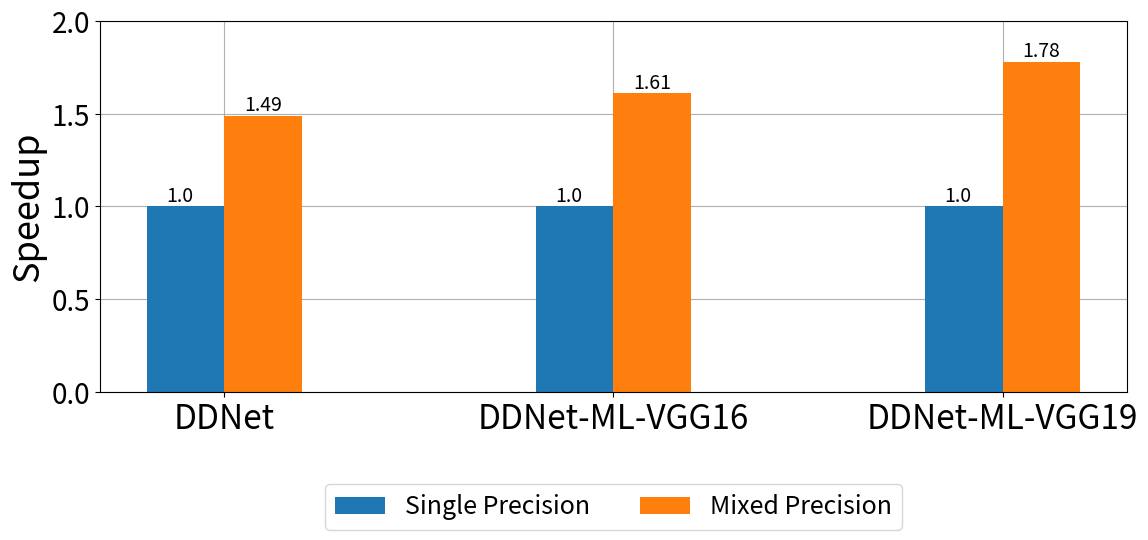

Reproduce this figure in Python.
import matplotlib.pyplot as plt
import numpy as np
import matplotlib.ticker as ticker
SMALL_SIZE = 8
MEDIUM_SIZE = 18
BIGGER_SIZE = 20
# plt.rc("xtick.top", True)
# plt.rc("xtick.labeltop", True)
plt.rc('font', size=BIGGER_SIZE)          # controls default text sizes
plt.rc('axes', titlesize=BIGGER_SIZE)     # fontsize of the axes title
plt.rc('axes', labelsize=BIGGER_SIZE)    # fontsize of the x and y labels
plt.rc('xtick', labelsize=MEDIUM_SIZE)    # fontsize of the tick labels
plt.rc('ytick', labelsize=BIGGER_SIZE)    # fontsize of the tick labels
plt.rc('legend', fontsize=MEDIUM_SIZE)    # legend fontsize
plt.rc('figure', titlesize=BIGGER_SIZE)  # fontsize of the figure title

# Data
categories = [ 'DDNet', 'DDNet-ML-VGG16' ,'DDNet-ML-VGG19']
sub_categories = ['Single Precision', 'Mixed Precision']

values = np.array([
    [1, 1.49],
    [1,1.61],
    [1,1.78]
])
x = np.arange(len(categories))  # the label locations
width = 0.2  # the width of the bars

fig, ax = plt.subplots(figsize=(12, 6))

# Add bars for each sub-category
for i in range(len(sub_categories)):
    bars = ax.bar(x - width/2 + i*width, values[:, i], width, label=sub_categories[i])
    for bar in bars:
        yval = bar.get_height()
        plt.text(bar.get_x() + bar.get_width() / 4.0, yval, yval, va='bottom', fontsize=14)  # va: vertical alignment
# Add some text for labels, title and custom x-axis tick labels, etc.
# ax.set_xlabel('Categories')
ax.set_ylabel('Speedup', fontsize=26)
ax.set_ylim([0.0,2.0])
ax.set_xticks(x )
ax.set_xticklabels(categories, fontsize=24)
formatter = ticker.FuncFormatter(lambda x, pos: '{:.1f}'.format(x))
plt.gca().yaxis.set_major_formatter(formatter)

# Move legend to top right corner
ax.legend(loc='upper center', bbox_to_anchor=(0.5, -0.215), ncol=4)

# Add grid lines and put them behind the bars
ax.grid(True, zorder=0)
ax.set_axisbelow(True)

fig.tight_layout()

plt.show()
